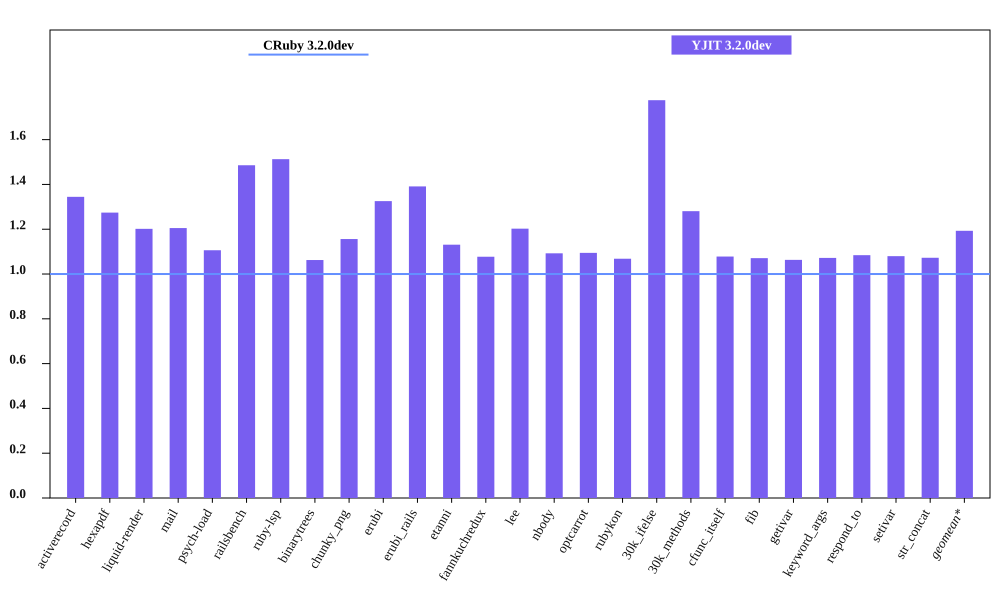

The data file committed next to this chart (first rows):
bench, CRuby 3.2.0dev mem (MiB), YJIT 3.2.0dev mem (MiB), Inline Code, Outlined Code, YJIT Mem overhead
activerecord, 64.41, 86.61, 3, 3
hexapdf, 254.3, 324, 2, 2
liquid-render, 32.22, 38.72, 1, 1
mail, 49.43, 59.57, 2, 2
psych-load, 39.9, 44.13, 1, 1
railsbench, 103, 153, 6, 6
ruby-lsp, 93.61, 141.6, 6, 6
binarytrees, 30.27, 32.16, 1, 1
chunky_png, 46.0, 53.18, 1, 1
erubi, 68.32, 90.56, 1, 1
erubi_rails, 101.5, 141.2, 5, 5
etanni, 98.45, 111.3, 1, 1
fannkuchredux, 24.9, 26.82, 1, 1
lee, 35.96, 43.24, 1, 1
nbody, 24.76, 27.05, 1, 1
optcarrot, 63.57, 69.57, 1, 1
rubykon, 55.05, 58.81, 1, 1
30k_ifelse, 66.7, 118.5, 6, 6
30k_methods, 56.99, 72.98, 2, 2
cfunc_itself, 24.82, 26.76, 1, 1
fib, 25.03, 26.8, 1, 1
getivar, 25.11, 26.69, 1, 1
keyword_args, 25.09, 26.89, 1, 1
respond_to, 24.84, 26.93, 1, 1
setivar, 24.93, 26.92, 1, 1
str_concat, 104.3, 111.9, 1, 1
